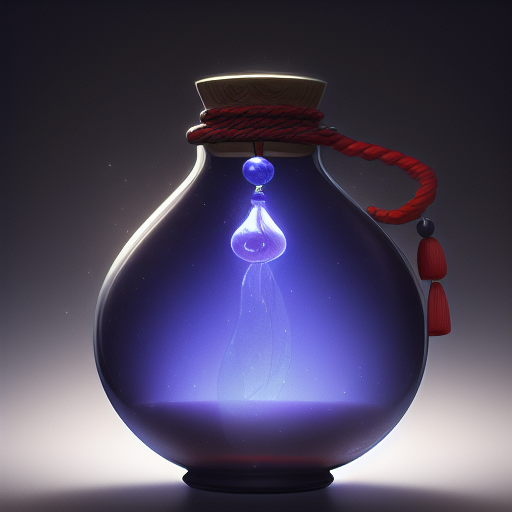
Generation parameters embedded in this image by AUTOMATIC1111 Stable Diffusion web UI or a fork of it (Forge, ...) (PNG 'parameters' text chunk):
A bottle of magic Potion,pendant,rope,reasonable structure, black bottom, high definition, game icon,Chinese pattern, Chinese style,(2d ),black background
Negative prompt: ( EasyNegative:0.8),black, dark
Steps: 20, Sampler: Euler a, CFG scale: 7, Seed: 2409604791, Size: 512x512, Model hash: 899b83ea69, Model: game-icon-institutemode_v21, Version: v1.2.1